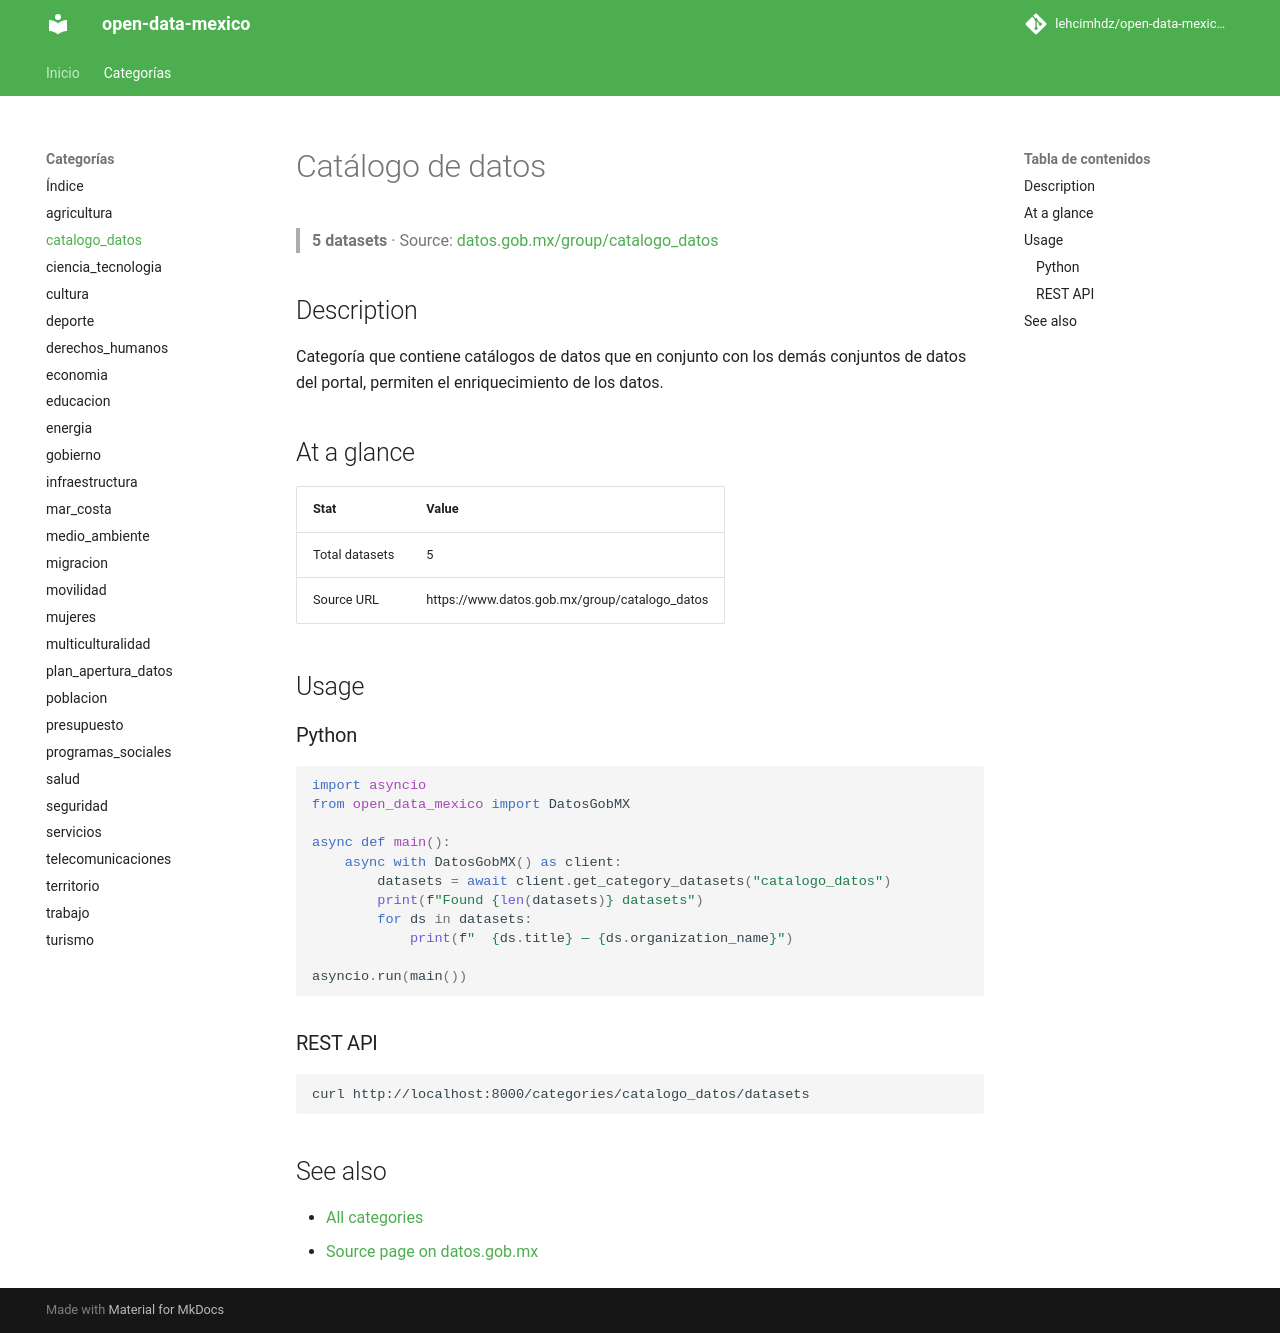

repository: lehcimhdz/open-data-mexico-api · page: categories/catalogo_datos/index.html · generator: mkdocs

# Catálogo de datos

> **5 datasets** · Source: [datos.gob.mx/group/catalogo_datos](https://www.datos.gob.mx/group/catalogo_datos)

## Description

Categoría que contiene catálogos de datos que en conjunto con los demás conjuntos de datos del portal, permiten el enriquecimiento de los datos.

## At a glance

| Stat | Value |
|------|-------|
| Total datasets | 5 |
| Source URL | https://www.datos.gob.mx/group/catalogo_datos |

## Usage

### Python

```python
import asyncio
from open_data_mexico import DatosGobMX

async def main():
    async with DatosGobMX() as client:
        datasets = await client.get_category_datasets("catalogo_datos")
        print(f"Found {len(datasets)} datasets")
        for ds in datasets:
            print(f"  {ds.title} — {ds.organization_name}")

asyncio.run(main())
```

### REST API

```bash
curl http://localhost:8000/categories/catalogo_datos/datasets
```

## See also

- [All categories](../index.md)
- [Source page on datos.gob.mx](https://www.datos.gob.mx/group/catalogo_datos)
